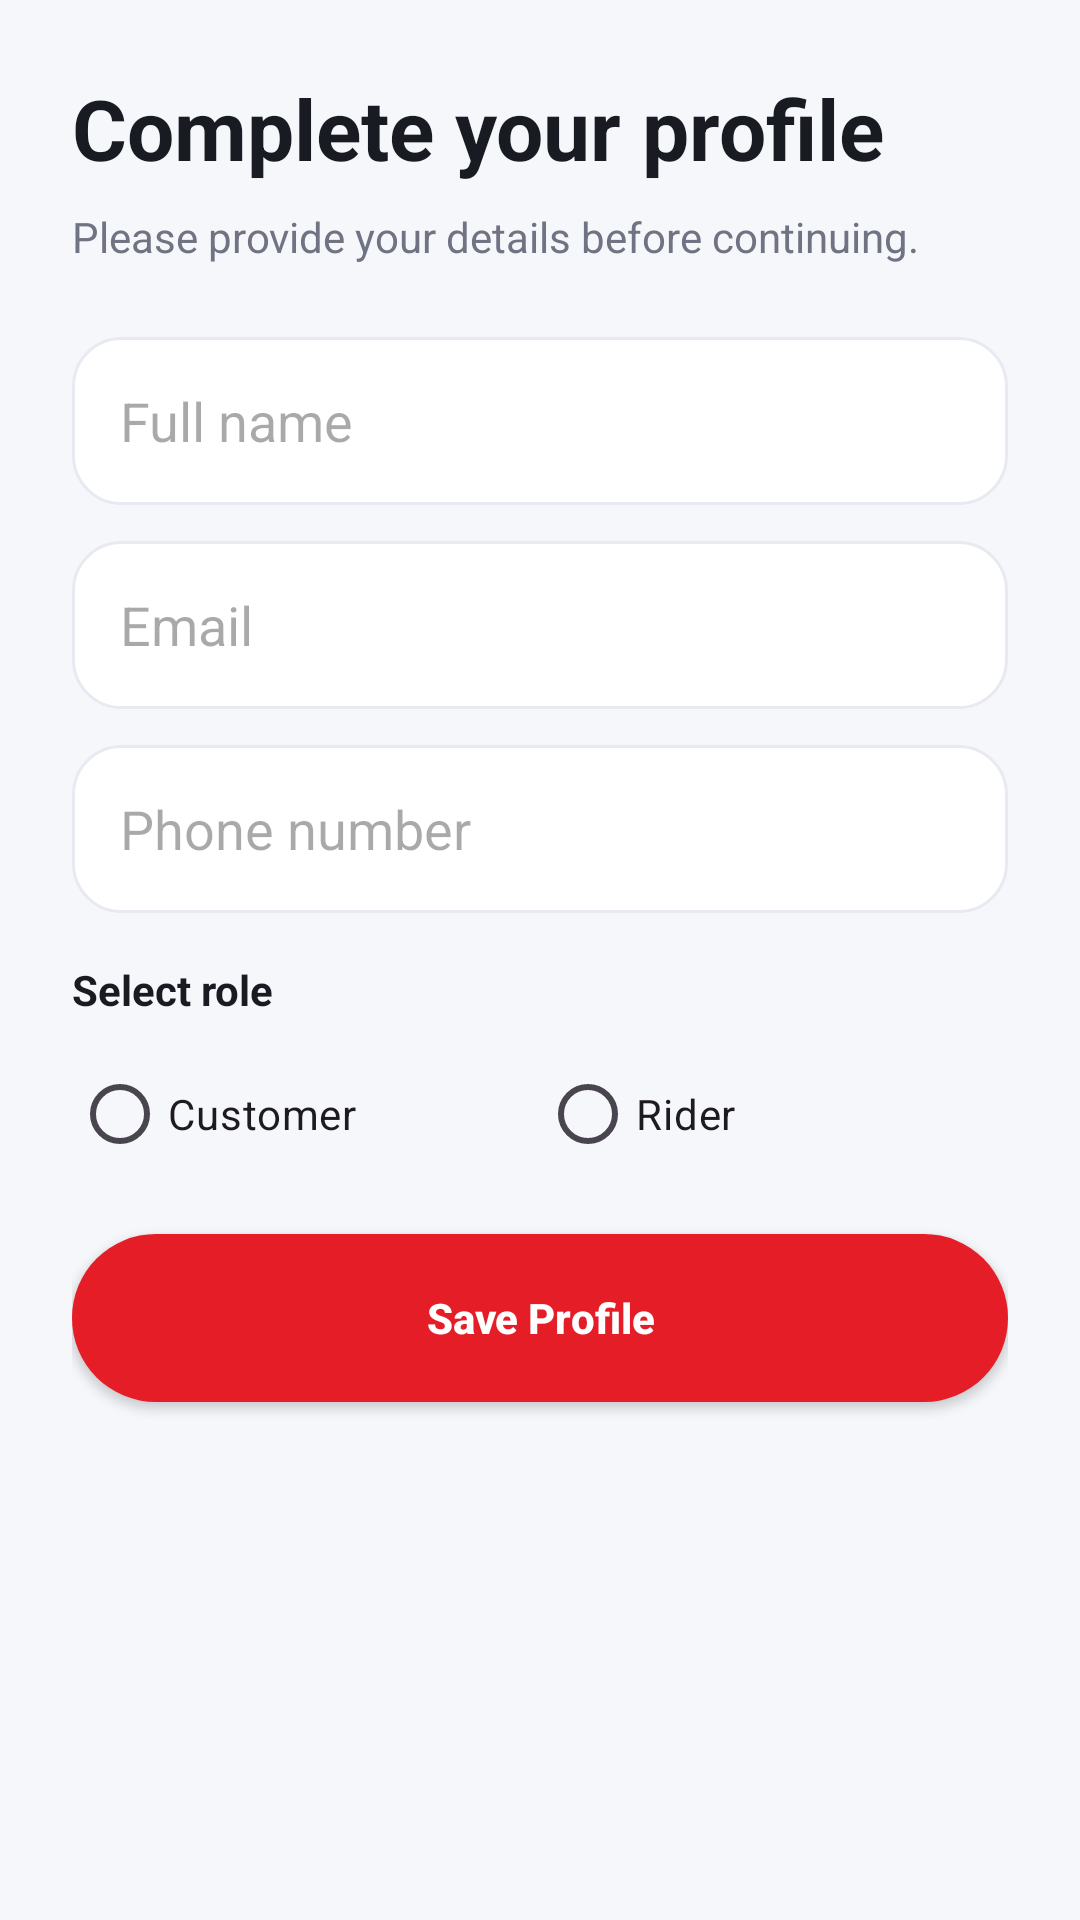

Layout XML and referenced resources for this Android screen:
<!-- AndroidManifest.xml: application theme Theme.Fetch -->
<!-- res/layout/activity_complete_profile.xml -->
<?xml version="1.0" encoding="utf-8"?>
<ScrollView xmlns:android="http://schemas.android.com/apk/res/android"
    xmlns:app="http://schemas.android.com/apk/res-auto"
    android:layout_width="match_parent"
    android:layout_height="match_parent"
    android:fillViewport="true"
    android:background="@color/bg_gray">

    <LinearLayout
        android:layout_width="match_parent"
        android:layout_height="wrap_content"
        android:orientation="vertical"
        android:padding="24dp">

        <TextView
            android:layout_width="wrap_content"
            android:layout_height="wrap_content"
            android:text="@string/complete_profile_title"
            android:textColor="@color/black"
            android:textSize="28sp"
            android:textStyle="bold"
            android:layout_marginBottom="8dp" />

        <TextView
            android:layout_width="wrap_content"
            android:layout_height="wrap_content"
            android:text="@string/complete_profile_subtitle"
            android:textColor="@color/text_grey"
            android:textSize="14sp"
            android:layout_marginBottom="24dp" />

        <EditText
            android:id="@+id/etFullName"
            android:layout_width="match_parent"
            android:layout_height="56dp"
            android:background="@drawable/bg_input_rounded"
            android:paddingHorizontal="16dp"
            android:hint="@string/hint_full_name"
            android:inputType="textPersonName"
            android:autofillHints="name"
            android:layout_marginBottom="12dp" />

        <EditText
            android:id="@+id/etEmail"
            android:layout_width="match_parent"
            android:layout_height="56dp"
            android:background="@drawable/bg_input_rounded"
            android:paddingHorizontal="16dp"
            android:hint="@string/hint_email"
            android:inputType="textEmailAddress"
            android:autofillHints="emailAddress"
            android:layout_marginBottom="12dp" />

        <EditText
            android:id="@+id/etPhone"
            android:layout_width="match_parent"
            android:layout_height="56dp"
            android:background="@drawable/bg_input_rounded"
            android:paddingHorizontal="16dp"
            android:hint="@string/hint_phone"
            android:inputType="phone"
            android:autofillHints="phone"
            android:layout_marginBottom="16dp" />

        <TextView
            android:layout_width="wrap_content"
            android:layout_height="wrap_content"
            android:text="@string/select_role"
            android:textStyle="bold"
            android:textColor="@color/black"
            android:layout_marginBottom="8dp" />

        <RadioGroup
            android:id="@+id/rgRole"
            android:layout_width="match_parent"
            android:layout_height="wrap_content"
            android:orientation="horizontal"
            android:layout_marginBottom="16dp">

            <RadioButton
                android:id="@+id/rbCustomer"
                android:layout_width="0dp"
                android:layout_height="wrap_content"
                android:layout_weight="1"
                android:text="@string/role_customer" />

            <RadioButton
                android:id="@+id/rbRider"
                android:layout_width="0dp"
                android:layout_height="wrap_content"
                android:layout_weight="1"
                android:text="@string/role_rider" />
        </RadioGroup>

        <LinearLayout
            android:id="@+id/layoutRiderFields"
            android:layout_width="match_parent"
            android:layout_height="wrap_content"
            android:orientation="vertical"
            android:visibility="gone"
            android:layout_marginBottom="16dp">

            <Spinner
                android:id="@+id/spinnerVehicleType"
                android:layout_width="match_parent"
                android:layout_height="56dp"
                android:background="@drawable/bg_input_rounded"
                android:layout_marginBottom="12dp" />

            <EditText
                android:id="@+id/etLicenseNumber"
                android:layout_width="match_parent"
                android:layout_height="56dp"
                android:background="@drawable/bg_input_rounded"
                android:paddingHorizontal="16dp"
                android:hint="@string/hint_license_number"
                android:inputType="text"
                android:autofillHints=""
                android:layout_marginBottom="12dp" />

            <Button
                android:id="@+id/btnGovernmentId"
                android:layout_width="match_parent"
                android:layout_height="56dp"
                android:text="@string/upload_government_id"
                android:textAllCaps="false"
                android:textStyle="bold"
                android:background="@drawable/bg_input_rounded"
                app:backgroundTint="@null"
                android:textColor="@color/pure_black"
                android:layout_marginBottom="8dp" />

            <Button
                android:id="@+id/btnSelfieVerification"
                android:layout_width="match_parent"
                android:layout_height="56dp"
                android:text="@string/upload_selfie"
                android:textAllCaps="false"
                android:textStyle="bold"
                android:background="@drawable/bg_input_rounded"
                app:backgroundTint="@null"
                android:textColor="@color/pure_black" />
        </LinearLayout>

        <LinearLayout
            android:id="@+id/layoutCustomerFields"
            android:layout_width="match_parent"
            android:layout_height="wrap_content"
            android:orientation="vertical"
            android:visibility="gone"
            android:layout_marginBottom="16dp">

            <EditText
                android:id="@+id/etDefaultAddress"
                android:layout_width="match_parent"
                android:layout_height="56dp"
                android:background="@drawable/bg_input_rounded"
                android:paddingHorizontal="16dp"
                android:hint="@string/hint_default_address"
                android:inputType="textPostalAddress"
                android:autofillHints="postalAddress" />
        </LinearLayout>

        <Button
            android:id="@+id/btnSaveProfile"
            android:layout_width="match_parent"
            android:layout_height="56dp"
            android:text="@string/btn_save_profile"
            android:textAllCaps="false"
            android:textStyle="bold"
            android:background="@drawable/bg_button_primary"
            app:backgroundTint="@null"
            android:textColor="@color/white" />
    </LinearLayout>

</ScrollView>
<!-- resources referenced by this layout -->
<resources>
  <color name="bg_gray">#F6F7FB</color>
  <color name="black">#191B22</color>
  <color name="pure_black">#101114</color>
  <color name="text_grey">#6F7382</color>
  <color name="white">#FFFFFFFF</color>
  <!-- drawable bg_button_primary (drawable) -->
  <?xml version="1.0" encoding="utf-8"?>
  <shape xmlns:android="http://schemas.android.com/apk/res/android">
      <solid android:color="@color/brand_red" />
      <corners android:radius="100dp" />
  </shape>
  <!-- drawable bg_input_rounded (drawable) -->
  <?xml version="1.0" encoding="utf-8"?>
  <shape xmlns:android="http://schemas.android.com/apk/res/android">
      <solid android:color="@color/input_gray" />
      <stroke
          android:width="1dp"
          android:color="@color/divider_color" />
      <corners android:radius="16dp" />
  </shape>
  <string name="btn_save_profile">Save Profile</string>
  <string name="complete_profile_subtitle">Please provide your details before continuing.</string>
  <string name="complete_profile_title">Complete your profile</string>
  <string name="hint_default_address">Default address (optional)</string>
  <string name="hint_email">Email</string>
  <string name="hint_full_name">Full name</string>
  <string name="hint_license_number">License number</string>
  <string name="hint_phone">Phone number</string>
  <string name="role_customer">Customer</string>
  <string name="role_rider">Rider</string>
  <string name="select_role">Select role</string>
  <string name="upload_government_id">Upload Government ID (placeholder)</string>
  <string name="upload_selfie">Upload Selfie Verification (placeholder)</string>
  <style name="Theme.Fetch" parent="Base.Theme.Fetch" />
  <color name="brand_red">#E51D27</color>
  <color name="input_gray">#FFFFFF</color>
  <color name="divider_color">#E8EAF1</color>
  <style name="Base.Theme.Fetch" parent="Theme.Material3.DayNight.NoActionBar">
          <item name="colorPrimary">@color/brand_red</item>
          <item name="colorOnPrimary">@color/white</item>
          <item name="colorPrimaryContainer">@color/brand_yellow</item>
          <item name="colorOnPrimaryContainer">@color/brand_ink</item>
          <item name="colorSecondary">@color/brand_blue</item>
          <item name="colorOnSecondary">@color/white</item>
          <item name="colorSurface">@color/bg_gray</item>
          <item name="colorOnSurface">@color/black</item>
          <item name="colorOutline">@color/divider_color</item>
          <item name="android:windowBackground">@color/bg_gray</item>
          <item name="android:statusBarColor">@color/bg_gray</item>
          <item name="android:navigationBarColor">@color/white</item>
          <item name="android:windowLightStatusBar">true</item>
          <item name="android:windowLightNavigationBar">true</item>
      </style>
  <color name="brand_yellow">#F8C400</color>
  <color name="brand_ink">#111216</color>
  <color name="brand_blue">#2C43F6</color>
</resources>
